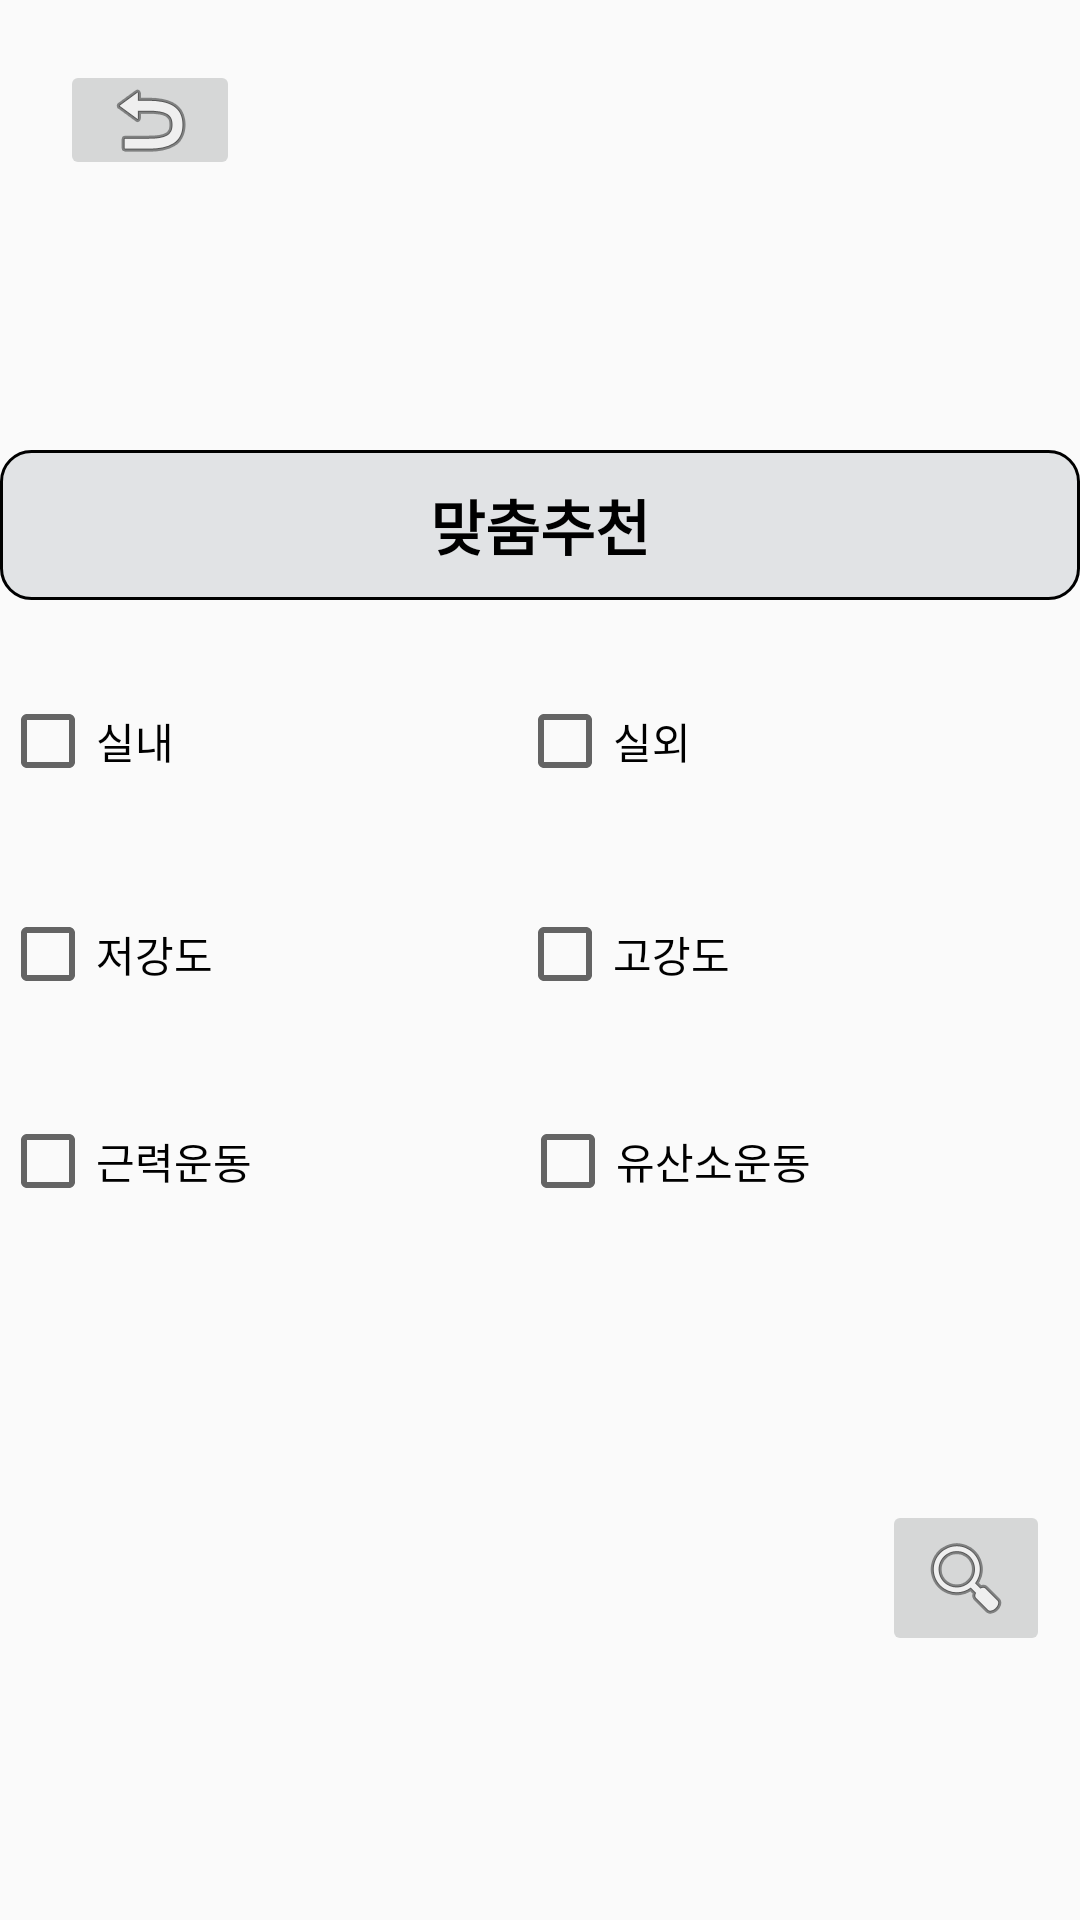

Reconstruct the res/layout file that produces this screen, plus the resources it refers to.
<!-- AndroidManifest.xml: application theme Theme.TeamProject2 -->
<!-- res/layout/workout5.xml -->
<?xml version="1.0" encoding="utf-8"?>
<androidx.constraintlayout.widget.ConstraintLayout xmlns:android="http://schemas.android.com/apk/res/android"
    xmlns:app="http://schemas.android.com/apk/res-auto"
    xmlns:tools="http://schemas.android.com/tools"
    android:layout_width="match_parent"
    android:layout_height="match_parent"
    tools:context=".Workout5">

    <LinearLayout
        android:id="@+id/linearLayout"
        android:layout_width="match_parent"
        android:layout_height="300dp"
        android:layout_marginTop="200dp"
        android:gravity="center"
        android:orientation="vertical"
        app:layout_constraintTop_toTopOf="parent"
        tools:layout_editor_absoluteX="1dp">

        <LinearLayout
            android:layout_width="match_parent"
            android:layout_height="71dp"
            android:orientation="horizontal">

            <CheckBox
                android:id="@+id/checkBox"
                android:layout_width="43dp"
                android:layout_height="wrap_content"
                android:layout_weight="1"
                android:text="실내" />

            <CheckBox
                android:id="@+id/checkBox2"
                android:layout_width="wrap_content"
                android:layout_height="wrap_content"
                android:layout_weight="1"
                android:text="실외" />

        </LinearLayout>

        <LinearLayout
            android:layout_width="match_parent"
            android:layout_height="69dp"
            android:orientation="horizontal">

            <CheckBox
                android:id="@+id/checkBox6"
                android:layout_width="56dp"
                android:layout_height="wrap_content"
                android:layout_weight="1"
                android:text="저강도" />

            <CheckBox
                android:id="@+id/checkBox5"
                android:layout_width="wrap_content"
                android:layout_height="wrap_content"
                android:layout_weight="1"
                android:text="고강도" />
        </LinearLayout>

        <LinearLayout
            android:layout_width="match_parent"
            android:layout_height="98dp"
            android:orientation="horizontal">

            <CheckBox
                android:id="@+id/checkBox7"
                android:layout_width="wrap_content"
                android:layout_height="wrap_content"
                android:layout_weight="1"
                android:text="근력운동" />

            <CheckBox
                android:id="@+id/checkBox8"
                android:layout_width="wrap_content"
                android:layout_height="wrap_content"
                android:layout_weight="1"
                android:text="유산소운동" />
        </LinearLayout>
    </LinearLayout>

    <ImageButton
        android:id="@+id/ibtn1"
        android:layout_width="60dp"
        android:layout_height="40dp"
        android:layout_marginTop="20dp"
        android:layout_marginLeft="20dp"
        app:layout_constraintStart_toStartOf="parent"
        app:layout_constraintTop_toTopOf="parent"
        app:srcCompat="@android:drawable/ic_menu_revert" />

    <TextView
        android:id="@+id/textView2"
        android:layout_width="match_parent"
        android:layout_height="wrap_content"
        android:background="@drawable/team_project"
        android:gravity="center"
        android:text="맞춤추천"
        android:textColor="@color/black"
        android:textSize="20dp"
        android:textStyle="bold"
        app:layout_constraintBottom_toTopOf="@+id/linearLayout"
        app:layout_constraintEnd_toEndOf="parent"
        app:layout_constraintStart_toStartOf="parent" />

    <ImageButton
        android:id="@+id/ibtn2"
        android:layout_width="wrap_content"
        android:layout_height="wrap_content"
        android:layout_marginEnd="10dp"
        app:layout_constraintEnd_toEndOf="parent"
        app:layout_constraintTop_toBottomOf="@+id/linearLayout"
        app:srcCompat="@android:drawable/ic_menu_search" />

</androidx.constraintlayout.widget.ConstraintLayout>
<!-- resources referenced by this layout -->
<resources>
  <color name="black">#FF000000</color>
  <!-- drawable team_project (drawable) -->
  <?xml version="1.0" encoding="utf-8"?>
  <shape xmlns:android="http://schemas.android.com/apk/res/android"
      android:shape="rectangle">
      <stroke
          android:width="1dp"
          android:color="@color/black" />
      <size
          android:width="36dp"
          android:height="50dp" />
      <corners android:radius="10dp" />
      <solid
          android:color="#e1e3e5"/>
  
  </shape>
  <style name="Theme.TeamProject2" parent="Theme.AppCompat.DayNight.DarkActionBar">
          
          <item name="colorPrimary">@color/purple_500</item>
          <item name="colorPrimaryVariant">@color/purple_700</item>
          <item name="colorOnPrimary">@color/white</item>
          
          <item name="colorSecondary">@color/teal_200</item>
          <item name="colorSecondaryVariant">@color/teal_700</item>
          <item name="colorOnSecondary">@color/black</item>
          
          <item name="android:statusBarColor">?attr/colorPrimaryVariant</item>
          
      </style>
  <color name="purple_500">#FF6200EE</color>
  <color name="purple_700">#FF3700B3</color>
  <color name="white">#FFFFFFFF</color>
  <color name="teal_200">#FF03DAC5</color>
  <color name="teal_700">#FF018786</color>
</resources>
